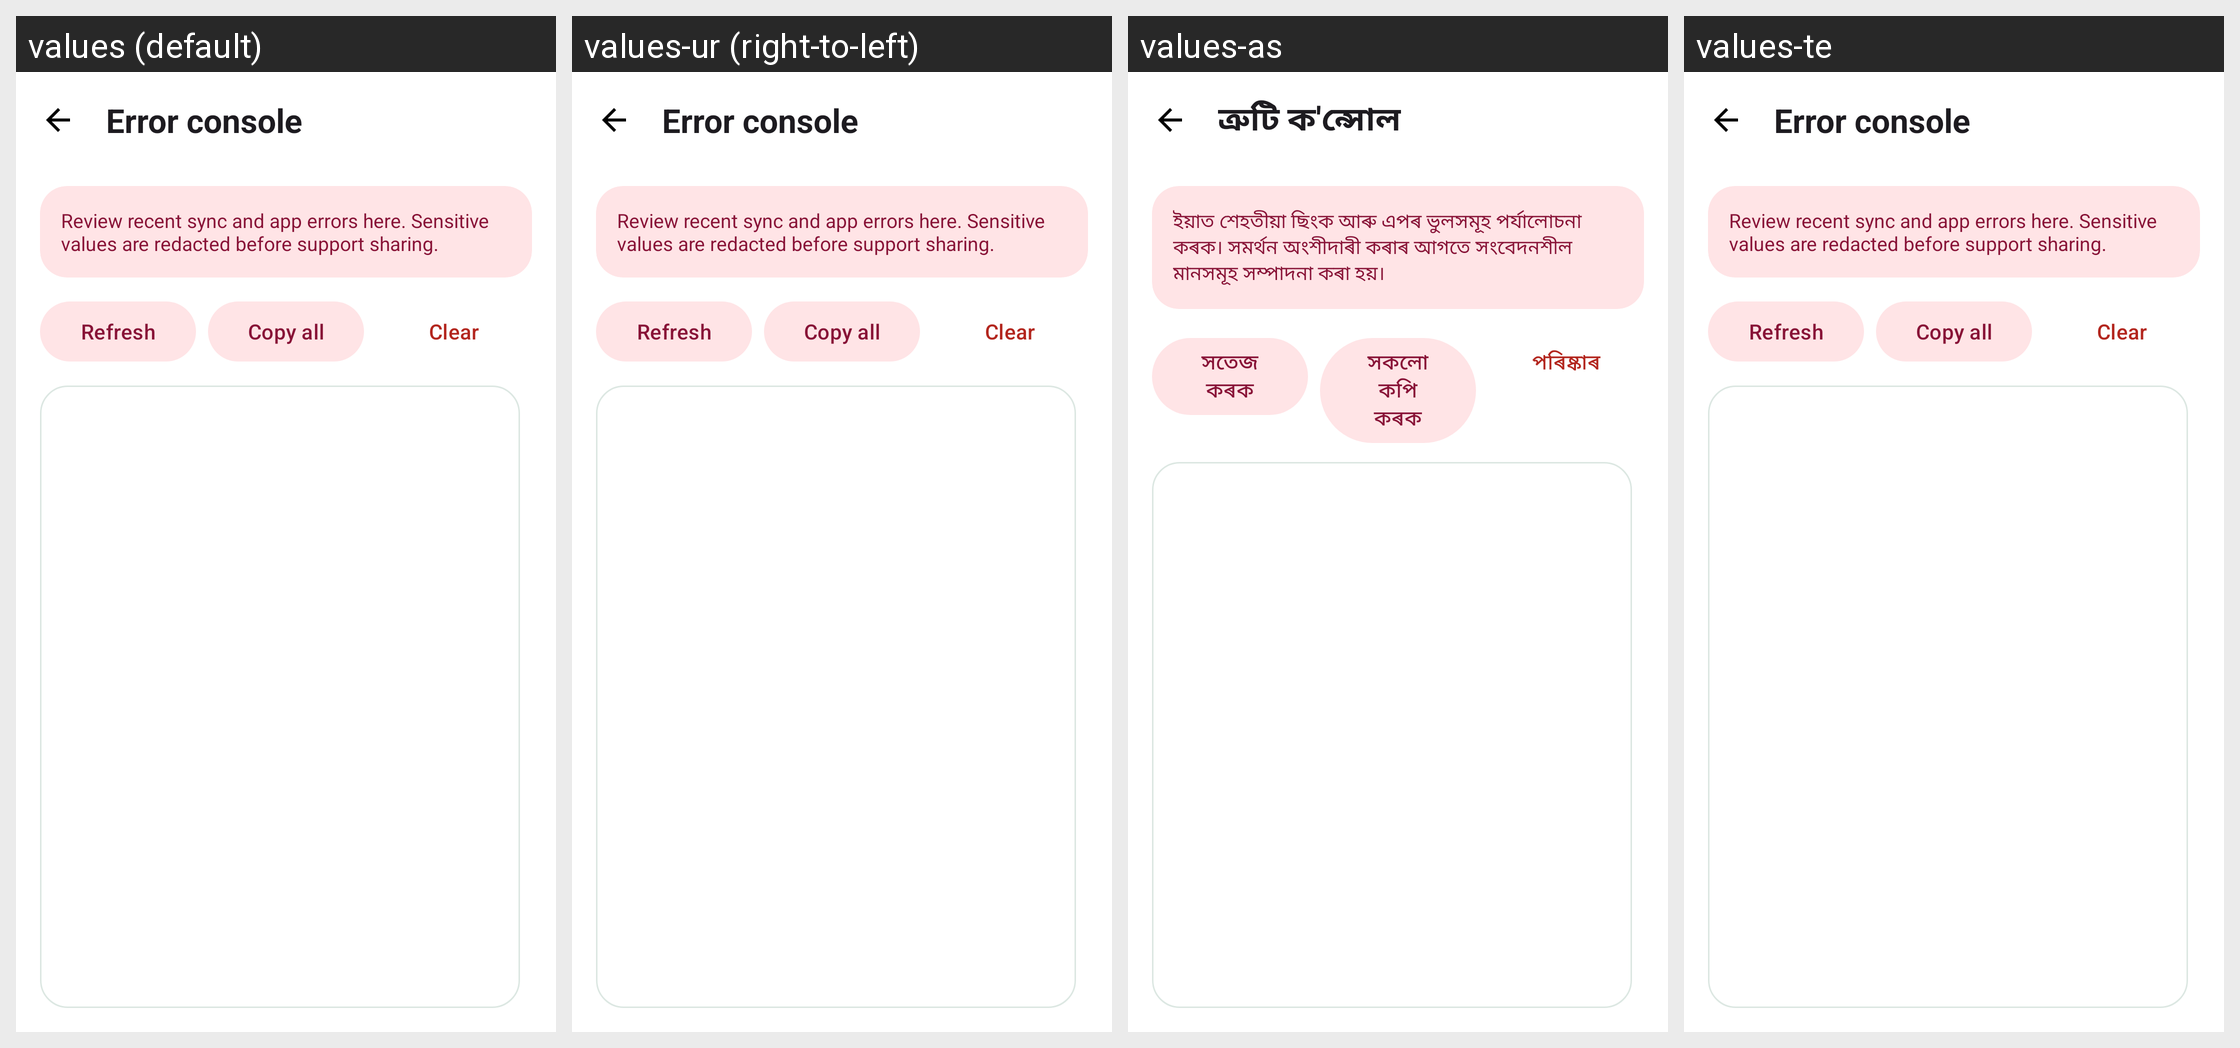

Strings drawn on this Android screen and how each of the app's shown locales translates them:
Android screen res/layout/activity_error_console.xml rendered under 4 locales, left to right: values (default), values-ur (right-to-left), values-as, values-te. Device: Nexus 5 (rendered at 1080×1920; each locale shown at half size, 540×960, under a caption strip naming it); theme Theme.PhotoConnect.
Other locales in the repository, not shown: values-bn, values-gu, values-hi, values-kn, values-ks, values-ml, values-mr, values-ne, values-or, values-pa, values-sa, values-sd, values-ta.
Strings drawn on this screen, with the default value and each locale's value (text and hints the layout hard-codes, and strings that could not be matched under every locale, appear in the picture but are not listed):

error_console_title
  values: Error console
  values-ur: Error console  [not translated; the default value is used]
  values-as: ত্ৰুটি ক'ন্সোল
  values-te: Error console  [not translated; the default value is used]

error_console_hint
  values: Review recent sync and app errors here. Sensitive values are redacted before support sharing.
  values-ur: Review recent sync and app errors here. Sensitive values are redacted before support sharing.  [not translated; the default value is used]
  values-as: ইয়াত শেহতীয়া ছিংক আৰু এপৰ ভুলসমূহ পৰ্যালোচনা কৰক। সমৰ্থন অংশীদাৰী কৰাৰ আগতে সংবেদনশীল মানসমূহ সম্পাদনা কৰা হয়।
  values-te: Review recent sync and app errors here. Sensitive values are redacted before support sharing.  [not translated; the default value is used]

error_console_refresh
  values: Refresh
  values-ur: Refresh  [not translated; the default value is used]
  values-as: সতেজ কৰক
  values-te: Refresh  [not translated; the default value is used]

error_console_copy
  values: Copy all
  values-ur: Copy all  [not translated; the default value is used]
  values-as: সকলো কপি কৰক
  values-te: Copy all  [not translated; the default value is used]

error_console_clear
  values: Clear
  values-ur: Clear  [not translated; the default value is used]
  values-as: পৰিষ্কাৰ
  values-te: Clear  [not translated; the default value is used]
